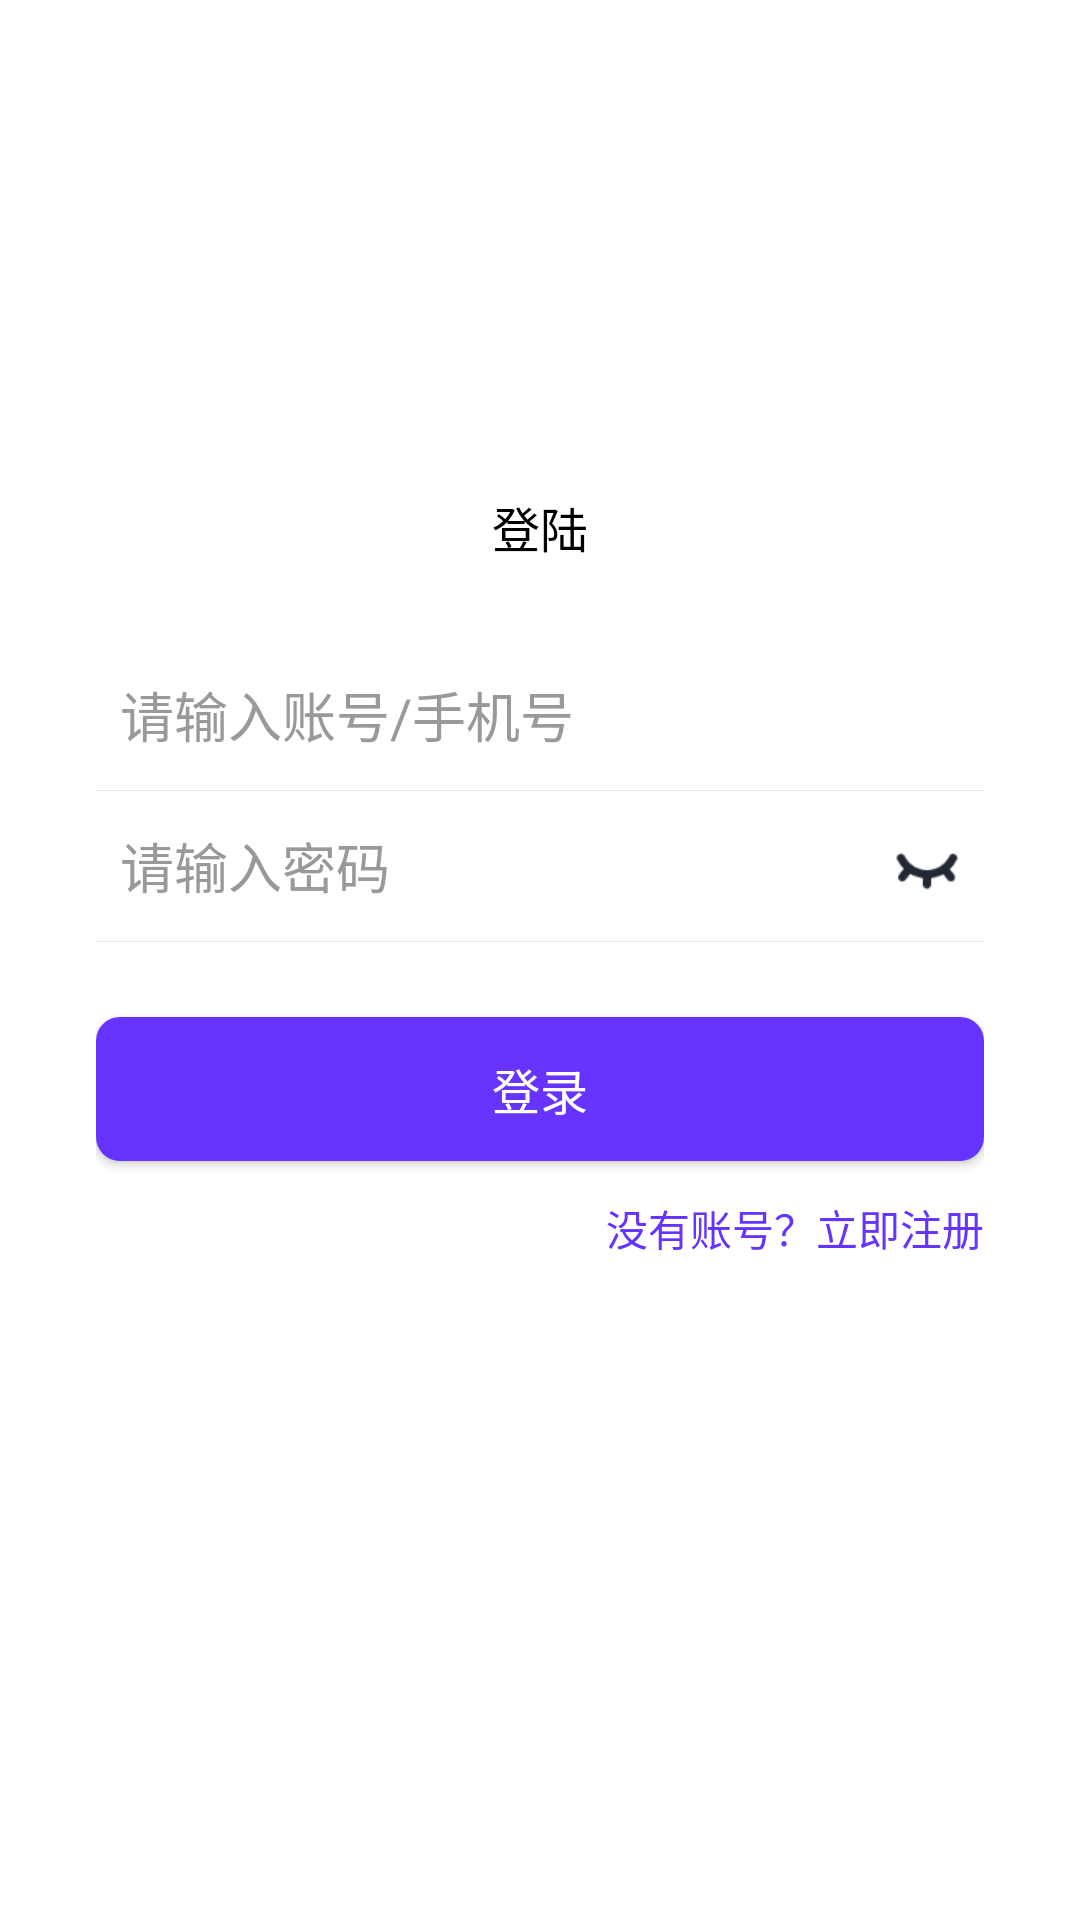

Android layout source for this screen:
<!-- AndroidManifest.xml: application theme AppTheme -->
<!-- res/layout/activity_login.xml -->
<?xml version="1.0" encoding="utf-8"?>
<LinearLayout xmlns:android="http://schemas.android.com/apk/res/android"
    android:id="@+id/layout_sign_in"
    android:layout_width="match_parent"
    android:layout_height="match_parent"
    android:background="@android:color/white"
    android:gravity="center_horizontal"
    android:orientation="vertical"
    android:paddingLeft="32dp"
    android:paddingRight="32dp">

    <ImageView
        android:id="@+id/iv_top_logo"
        android:layout_width="78dp"
        android:layout_height="56dp"
        android:layout_gravity="center_horizontal"
        android:layout_marginTop="100dp"
        android:src="@mipmap/ic_launcher" />

    <TextView
        android:layout_width="wrap_content"
        android:layout_height="wrap_content"
        android:layout_marginTop="@dimen/widget_size_8"
        android:text="登陆"
        android:textColor="@android:color/black"
        android:textSize="@dimen/font_size_16" />

    
    <LinearLayout
        android:layout_width="match_parent"
        android:layout_height="@dimen/widget_size_50"
        android:layout_marginTop="@dimen/widget_size_26"
        android:orientation="horizontal">


        <EditText
            android:id="@+id/uname"
            android:layout_width="0dp"
            android:layout_height="match_parent"
            android:layout_marginLeft="@dimen/widget_size_8"
            android:layout_marginRight="@dimen/widget_size_8"
            android:layout_weight="1"
            android:background="@android:color/transparent"
            android:gravity="center_vertical"
            android:hint="请输入账号/手机号"
            android:singleLine="true"
            android:textColor="#333333"
            android:textColorHint="#999999"
            android:textSize="@dimen/font_size_18" />



    </LinearLayout>

    <View
        android:layout_width="match_parent"
        android:layout_height="1px"
        android:background="#E6E6E6" />

    
    <LinearLayout
        android:layout_width="match_parent"
        android:layout_height="@dimen/widget_size_50"
        android:orientation="horizontal">


        <EditText
            android:id="@+id/pword"
            android:layout_width="0dp"
            android:layout_height="match_parent"
            android:layout_marginLeft="@dimen/widget_size_8"
            android:layout_marginRight="@dimen/widget_size_8"
            android:layout_weight="1"
            android:background="@android:color/transparent"
            android:gravity="center_vertical"
            android:hint="请输入密码"
            android:inputType="textPassword"
            android:textColor="#333333"
            android:textColorHint="#999999"
            android:textFontWeight="1"
            android:textSize="@dimen/font_size_18" />

        <CheckBox
            android:id="@+id/toggle_show_pwd"
            android:layout_width="@dimen/widget_size_22"
            android:layout_height="@dimen/widget_size_22"
            android:layout_gravity="center_vertical"
            android:layout_marginRight="@dimen/widget_size_8"
            android:background="@drawable/login_selector_show_hide_pwd_input"
            android:button="@null"
            android:checked="false" />

    </LinearLayout>

    <View
        android:layout_width="match_parent"
        android:layout_height="1px"
        android:background="#E6E6E6" />


    <Button
        android:id="@+id/submit"
        android:layout_width="match_parent"
        android:layout_height="@dimen/widget_size_48"
        android:layout_marginTop="25dp"
        android:background="@drawable/login_selector_theme_btn_bg"
        android:text="登录"
        android:textColor="@android:color/white"
        android:textSize="@dimen/font_size_16" />



    <TextView
        android:id="@+id/tv_register"
        android:layout_width="wrap_content"
        android:layout_height="wrap_content"
        android:layout_gravity="right"
        android:layout_marginTop="@dimen/widget_size_12"
        android:text="没有账号？立即注册"
        android:textColor="@color/colorAccent"
        android:textSize="@dimen/font_size_14" />


    <View
        android:layout_width="match_parent"
        android:layout_height="0dip"
        android:layout_weight="1" />


</LinearLayout>
<!-- resources referenced by this layout -->
<resources>
  <color name="colorAccent">#6633FF</color>
  <dimen name="font_size_14">14sp</dimen>
  <dimen name="font_size_16">16sp</dimen>
  <dimen name="font_size_18">18sp</dimen>
  <dimen name="widget_size_12">12dp</dimen>
  <dimen name="widget_size_22">22dp</dimen>
  <dimen name="widget_size_26">26dp</dimen>
  <dimen name="widget_size_48">48dp</dimen>
  <dimen name="widget_size_50">50dp</dimen>
  <dimen name="widget_size_8">8dp</dimen>
  <!-- drawable login_selector_show_hide_pwd_input (drawable) -->
  <?xml version="1.0" encoding="utf-8"?>
  <selector xmlns:android="http://schemas.android.com/apk/res/android">
  
      <item android:state_selected="true" android:drawable="@mipmap/icon_login_see2" />
      <item android:state_checked="true" android:drawable="@mipmap/icon_login_see2" />
      <item android:drawable="@mipmap/icon_login_see" />
  </selector>
  <!-- drawable login_selector_theme_btn_bg (drawable) -->
  <?xml version="1.0" encoding="utf-8"?>
  <selector xmlns:android="http://schemas.android.com/apk/res/android">
  
      <item android:state_pressed="true">
          <shape android:shape="rectangle">
              <solid android:color="@color/colorAccent" />
              <corners android:radius="@dimen/widget_size_8" />
          </shape>
      </item>
  
      <item>
          <shape android:shape="rectangle">
              <solid android:color="@color/colorAccent" />
              <corners android:radius="@dimen/widget_size_8" />
          </shape>
      </item>
  </selector>
</resources>
